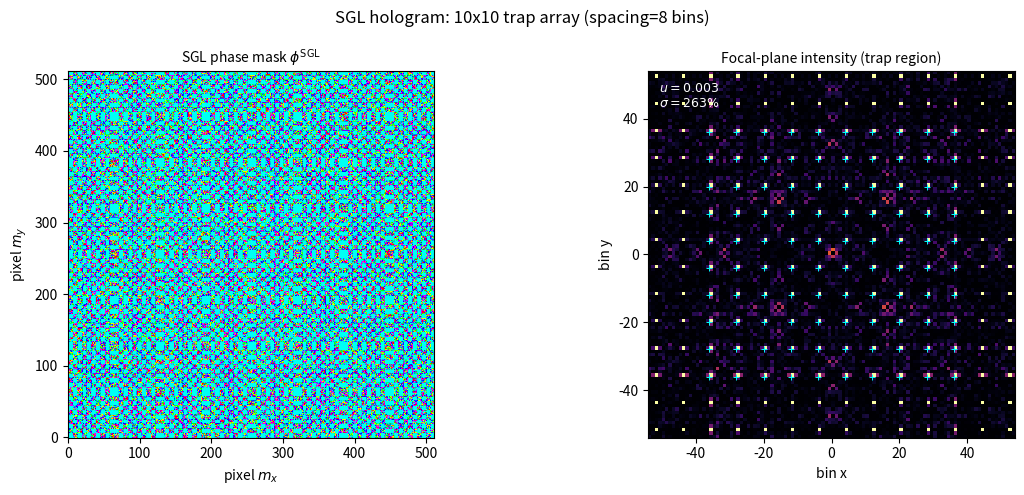

Python code for this plot: (Note: this script raises an exception after producing the figure.)
"""
ex11_2_4.py
-----------
Exercise 11.2.4 -- Superposition of Gratings and Lenses (SGL)

Standard task: N=100 traps on a 10x10 square lattice, focal plane (z=0).
SLM: 512x512 pixels (book uses 1000x1000; physics is identical).

Phase mask (Eq. 8):
    phi_SGL = arg{ sum_{n=1}^{N} exp(i * phi_s(mx,my; xn,yn)) }

    phi_s = (2*pi/N_slm) * (mx*bxn + my*byn)

where bxn,byn are the trap positions in FFT-bin units.

The arg() operation keeps only the phase, discarding amplitude -- this is
what a phase-only SLM can encode. It gives good efficiency but, as the
simulation confirms, very poor uniformity (sigma ~ 260%). This is the
known trade-off of SGL (see book Table, Section 5).

Performance metrics:
    I_tot  = sum(In)
    <I>    = I_tot / N
    u      = 1 - (max - min) / (max + min)   [1 = perfect]
    sigma  = sqrt(mean((In-<I>)^2)) / <I> * 100  [% std error]
"""

import numpy as np
import matplotlib.pyplot as plt

# ── SLM grid ──────────────────────────────────────────────────────────────────
N_slm = 512
mx = np.arange(N_slm) - N_slm // 2
my = np.arange(N_slm) - N_slm // 2
MX, MY = np.meshgrid(mx, my, indexing='xy')

# ── Trap positions (FFT-bin units) ────────────────────────────────────────────
n_side  = 10
spacing = 8                              # bins between adjacent traps
half    = (n_side - 1) / 2              # = 4.5
bx_1d   = (np.arange(n_side) - half) * spacing   # -36,-28,...,28,36
by_1d   = bx_1d.copy()
TBX, TBY = np.meshgrid(bx_1d, by_1d)
bx_all   = TBX.ravel()    # shape (100,)
by_all   = TBY.ravel()
N_traps  = len(bx_all)    # 100

# ── Phase mask builders ───────────────────────────────────────────────────────
def phi_single(bx, by):
    return (2 * np.pi / N_slm) * (MX * bx + MY * by)

def phi_SGL(bx_arr, by_arr):
    field_sum = np.zeros((N_slm, N_slm), dtype=complex)
    for bx, by in zip(bx_arr, by_arr):
        field_sum += np.exp(1j * phi_single(bx, by))
    return np.angle(field_sum)

# ── FFT ───────────────────────────────────────────────────────────────────────
def focal_raw(phi):
    ft = np.fft.fftshift(np.fft.fft2(np.fft.ifftshift(np.exp(1j * phi))))
    return np.abs(ft) ** 2

def display_norm(I):
    nz = I[I > 0]
    hi = np.percentile(nz, 99) if len(nz) else 1.0
    return np.clip(I / hi, 0, 1)

def read_traps(I, bx_arr, by_arr, w=1):
    """Sum intensity in (2w+1)x(2w+1) patch around each trap bin."""
    c = N_slm // 2
    vals = []
    for bx, by in zip(bx_arr, by_arr):
        bxi, byi = int(round(bx)), int(round(by))
        patch = I[c+byi-w : c+byi+w+1, c+bxi-w : c+bxi+w+1]
        vals.append(patch.sum())
    return np.array(vals)

def metrics(In):
    I_mean = In.mean()
    u      = 1 - (In.max() - In.min()) / (In.max() + In.min())
    sigma  = np.sqrt(((In - I_mean)**2).mean()) / I_mean * 100
    return In.sum(), I_mean, u, sigma

# ── Compute SGL for default spacing ───────────────────────────────────────────
print("Computing SGL hologram (10x10, spacing=8 bins)...")
phi = phi_SGL(bx_all, by_all)
I   = focal_raw(phi)
In  = read_traps(I, bx_all, by_all)
I_tot, I_mean, u, sigma = metrics(In)
print(f"  I_tot={I_tot:.3e}  <I>={I_mean:.3e}  u={u:.4f}  sigma={sigma:.1f}%")
print(f"  (High sigma is expected: SGL trades uniformity for efficiency.)")

# ── Figure 1: hologram + focal plane ──────────────────────────────────────────
fig1, (ax1, ax2) = plt.subplots(1, 2, figsize=(12, 5))
fig1.suptitle("SGL hologram: 10x10 trap array (spacing=8 bins)", fontsize=12)

ax1.imshow(phi, cmap='hsv', origin='lower')
ax1.set_title("SGL phase mask $\\phi^{\\mathrm{SGL}}$", fontsize=10)
ax1.set_xlabel("pixel $m_x$"); ax1.set_ylabel("pixel $m_y$")

ext = int(half * spacing * 1.5)
ax2.imshow(display_norm(I)[N_slm//2-ext:N_slm//2+ext,
                            N_slm//2-ext:N_slm//2+ext],
           origin='lower', extent=[-ext,ext,-ext,ext], cmap='inferno', vmin=0, vmax=1)
ax2.set_title("Focal-plane intensity (trap region)", fontsize=10)
ax2.set_xlabel("bin x"); ax2.set_ylabel("bin y")
for bx, by in zip(bx_all, by_all):
    ax2.plot(bx, by, '+', color='cyan', ms=4, mew=0.7)
ax2.text(0.03, 0.97, f"$u={u:.3f}$\n$\\sigma={sigma:.0f}\\%$",
         transform=ax2.transAxes, color='white', fontsize=9, va='top')

plt.tight_layout()
fig1.savefig("/mnt/user-data/outputs/ex11_2_4_fig1_hologram.png", dpi=150)
print("Saved fig1")

# ── Figure 2: per-trap intensity ──────────────────────────────────────────────
fig2, ax = plt.subplots(figsize=(12, 3.5))
ax.bar(range(N_traps), In / In.mean(), color='steelblue', width=0.8)
ax.axhline(1.0, color='tomato', lw=1.2, ls='--', label='mean')
ax.set_xlabel("Trap index"); ax.set_ylabel("$I_n / \\langle I \\rangle$")
ax.set_title(f"Per-trap intensity (SGL)  |  $u={u:.3f}$,  $\\sigma={sigma:.0f}\\%$  "
             f"-- strong non-uniformity is characteristic of SGL", fontsize=10)
ax.legend(fontsize=8)
plt.tight_layout()
fig2.savefig("/mnt/user-data/outputs/ex11_2_4_fig2_per_trap.png", dpi=150)
print("Saved fig2")

# ── Figure 3: metrics vs spacing ──────────────────────────────────────────────
print("\nSweeping trap spacing...")
spacings = [4, 6, 8, 10, 14, 20]
us, sigmas, I_tots = [], [], []

for sp in spacings:
    bx = (np.arange(n_side) - half) * sp
    by = bx.copy()
    TBX2, TBY2 = np.meshgrid(bx, by)
    bxr, byr = TBX2.ravel(), TBY2.ravel()
    if np.abs(bxr).max() >= N_slm // 2:
        print(f"  spacing={sp}: exceeds Nyquist, skipped"); continue
    I_sp  = focal_raw(phi_SGL(bxr, byr))
    In_sp = read_traps(I_sp, bxr, byr)
    It, Im, u_sp, sig_sp = metrics(In_sp)
    us.append(u_sp); sigmas.append(sig_sp); I_tots.append(It)
    print(f"  spacing={sp:3d}: u={u_sp:.4f}  sigma={sig_sp:.1f}%  I_tot={It:.3e}")

sp_used = spacings[:len(us)]

fig3, axes3 = plt.subplots(1, 3, figsize=(13, 4))
fig3.suptitle("SGL metrics vs. trap spacing (10x10 array)", fontsize=11)
axes3[0].plot(sp_used, us, 'o-', color='steelblue')
axes3[0].set_xlabel("Spacing (bins)"); axes3[0].set_ylabel("Uniformity $u$")
axes3[0].set_ylim(0, 1.05)
axes3[1].plot(sp_used, sigmas, 'o-', color='tomato')
axes3[1].set_xlabel("Spacing (bins)"); axes3[1].set_ylabel("$\\sigma$ (%)")
I_norm = [x/I_tots[0] for x in I_tots]
axes3[2].plot(sp_used, I_norm, 'o-', color='seagreen')
axes3[2].set_xlabel("Spacing (bins)"); axes3[2].set_ylabel("$I_{tot}$ (normalised)")
for ax in axes3: ax.tick_params(labelsize=8)
plt.tight_layout()
fig3.savefig("/mnt/user-data/outputs/ex11_2_4_fig3_metrics_vs_spacing.png", dpi=150)
print("Saved fig3")

plt.show()
print("Done.")
